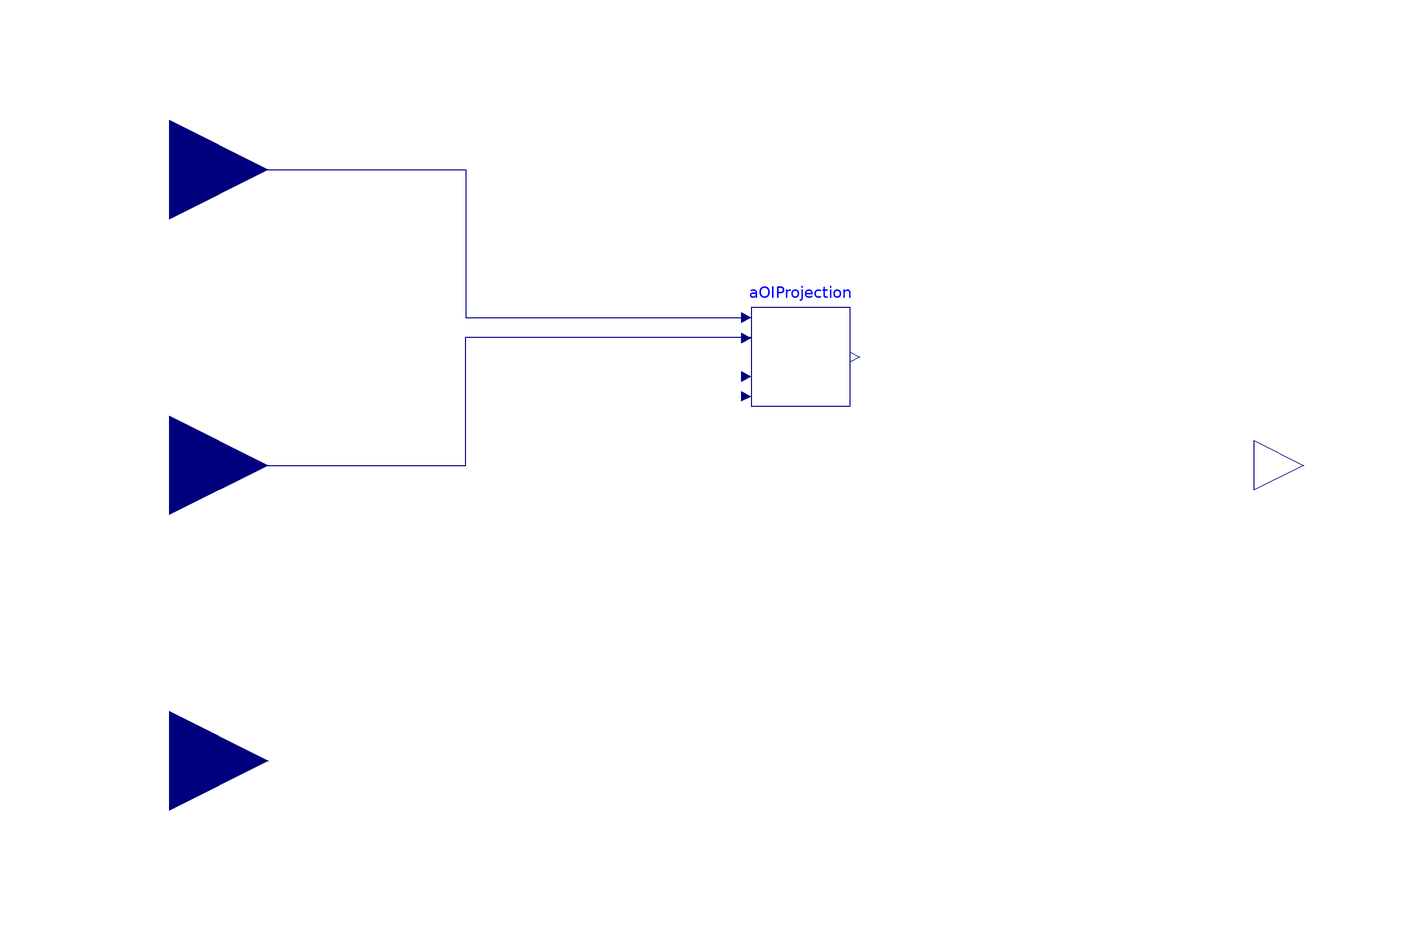

The component connection diagram of the Modelica model below, drawn from its own Placement and Line annotations.

model BeamComponent

  parameter Modelica.Units.SI.Angle surface_azimuth "Surface Angle East of North";
  parameter Modelica.Units.SI.Angle surface_tilt "Surface Tilt angle, 0 is facing ground";


  Modelica.Blocks.Interfaces.RealInput solar_azimuth(unit="deg") "Solar azimuth angle" annotation(
    Placement(visible = true, transformation(origin = {-120, 60}, extent = {{-20, -20}, {20, 20}}, rotation = 0), iconTransformation(origin = {-120, 60}, extent = {{-20, -20}, {20, 20}}, rotation = 0)));
  Modelica.Blocks.Interfaces.RealInput solar_elevation(unit="deg") "Solar elevation angle" annotation(
    Placement(visible = true, transformation(origin = {-120, 0}, extent = {{-20, -20}, {20, 20}}, rotation = 0), iconTransformation(origin = {-120, 0}, extent = {{-20, -20}, {20, 20}}, rotation = 0)));
  Modelica.Blocks.Interfaces.RealInput bni(unit="W/m2") "Beam Normal Irradiation" annotation(
    Placement(visible = true, transformation(origin = {-120, -60}, extent = {{-20, -20}, {20, 20}}, rotation = 0), iconTransformation(origin = {-120, -60}, extent = {{-20, -20}, {20, 20}}, rotation = 0)));
  Modelica.Blocks.Interfaces.RealOutput Hdir(unit="W/m2") "" annotation(
    Placement(visible = true, transformation(origin = {110, 0}, extent = {{-10, -10}, {10, 10}}, rotation = 0), iconTransformation(origin = {120, 3.55271e-15}, extent = {{-20, -20}, {20, 20}}, rotation = 0)));
  BuildingRC.Solar.AOIProjection aOIProjection(
    final surface_azimuth=surface_azimuth,
    final surface_tilt=surface_tilt)  annotation(
    Placement(visible = true, transformation(origin = {8, 22}, extent = {{-10, -10}, {10, 10}}, rotation = 0)));

equation

  Hdir = max(0, bni * aOIProjection.projection);
  connect(solar_azimuth, aOIProjection.solar_azimuth) annotation(
    Line(points = {{-120, 60}, {-60, 60}, {-60, 30}, {-2, 30}}, color = {0, 0, 127}));
  connect(solar_elevation, aOIProjection.solar_elevation) annotation(
    Line(points = {{-120, 0}, {-60, 0}, {-60, 26}, {-2, 26}}, color = {0, 0, 127}));

  
annotation(
    Icon(graphics = {Rectangle(fillColor = {0, 170, 255}, fillPattern = FillPattern.Solid, extent = {{-100, 100}, {100, -100}}), Polygon(origin = {20, -38}, fillColor = {170, 85, 0}, fillPattern = FillPattern.Solid, points = {{-80, -62}, {80, 62}, {80, -62}, {-80, -62}}), Ellipse(origin = {-59, 62}, fillColor = {255, 255, 0}, fillPattern = FillPattern.Solid, extent = {{-23, 24}, {23, -24}}), Line(origin = {-22, 27.3182}, points = {{-16, 15}, {36, -35}}, color = {255, 255, 0}, thickness = 0.7), Line(origin = {-42.6818, 16.5}, points = {{-16, 15}, {36, -35}}, color = {255, 255, 0}, thickness = 0.7), Line(origin = {-11.1818, 47.0455}, points = {{-16, 15}, {36, -35}}, color = {255, 255, 0}, thickness = 0.7)}));
end BeamComponent;